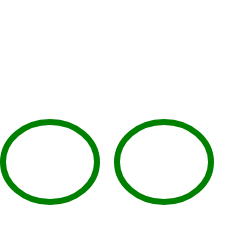
t = 0.00 s
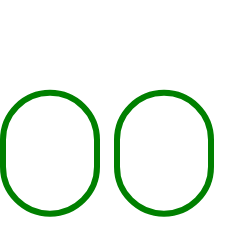
t = 0.38 s
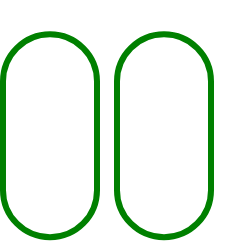
t = 1.13 s
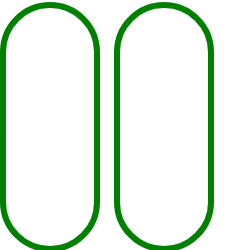
t = 1.50 s
t = 1.88 s: frame unchanged from t = 1.13 s, image omitted
t = 2.63 s: frame unchanged from t = 0.38 s, image omitted

The animated SVG that drew these frames (rendered in a browser with its animation timeline set to each time). Animation: 4 SMIL elements (animate=4); one cycle of 3.00 s, repeats indefinitely.

<svg width="234" height="250" xmlns="http://www.w3.org/2000/svg"><g transform="translate(0)"><g style="stroke:green;stroke-width:6;"><g style="fill:transparent;"><rect x="3" y="3" width="94" height="244" rx="47" ry="47"><animate attributeName="height" attributeType="XML" values="80;244;80" begin="0s" dur="3s" repeatCount="indefinite"></animate><animate attributeName="y" attributeType="XML" values="122; 5; 122" begin="0s" dur="3s" repeatCount="indefinite"></animate></rect></g></g></g><g transform="translate(114)"><g style="stroke:green;stroke-width:6;"><g style="fill:transparent;"><rect x="3" y="3" width="94" height="244" rx="47" ry="47"><animate attributeName="height" attributeType="XML" values="80;244;80" begin="0s" dur="3s" repeatCount="indefinite"></animate><animate attributeName="y" attributeType="XML" values="122; 5; 122" begin="0s" dur="3s" repeatCount="indefinite"></animate></rect></g></g></g></svg>
